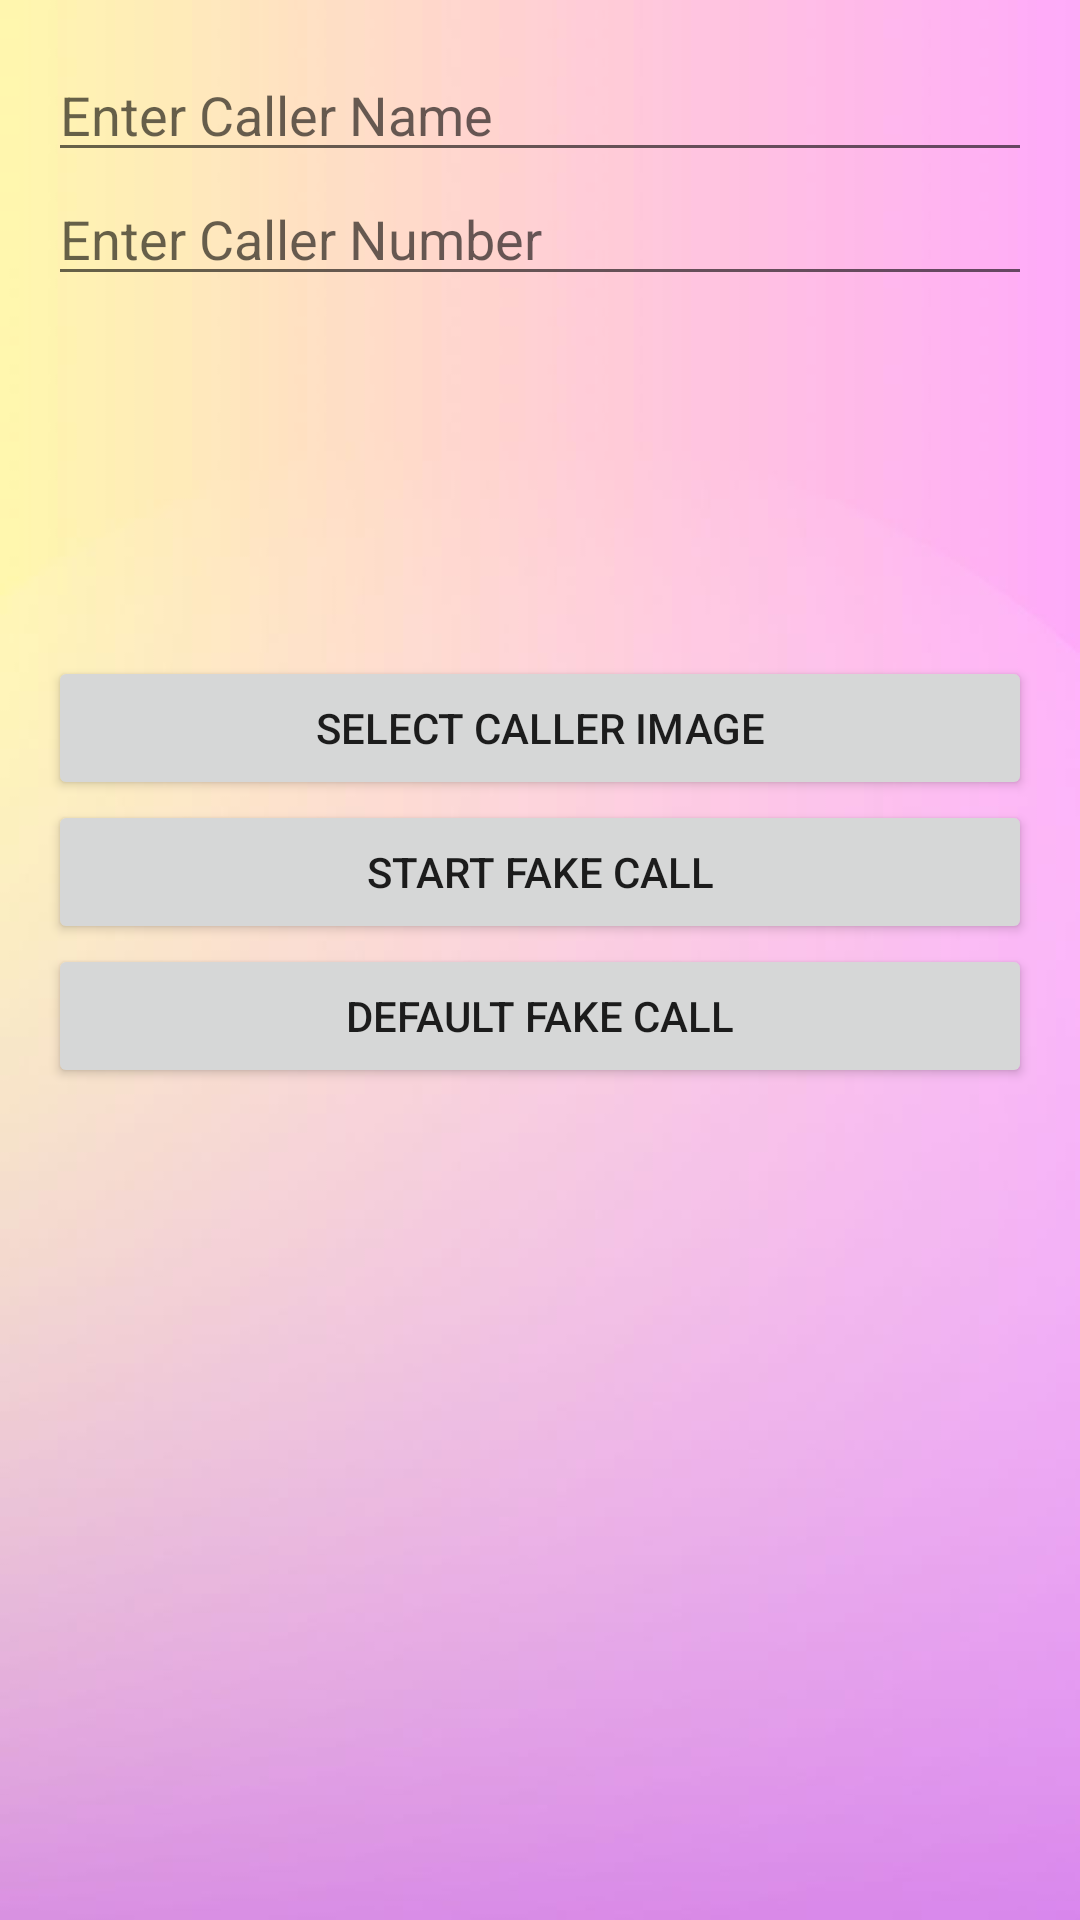

Reconstruct the res/layout file that produces this screen, plus the resources it refers to.
<!-- AndroidManifest.xml: application theme CustomActionBar -->
<!-- res/layout/activity_fakecall.xml -->
<?xml version="1.0" encoding="utf-8"?>
<LinearLayout xmlns:android="http://schemas.android.com/apk/res/android"
    android:layout_width="match_parent"
    android:layout_height="match_parent"
    android:orientation="vertical"
    android:background="@drawable/nonameback"
    android:padding="16dp">

    <EditText
        android:id="@+id/caller_name"
        android:layout_width="match_parent"
        android:layout_height="wrap_content"
        android:hint="Enter Caller Name" />

    <EditText
        android:id="@+id/caller_number"
        android:layout_width="match_parent"
        android:layout_height="wrap_content"
        android:hint="Enter Caller Number" />

    <ImageView
        android:id="@+id/caller_image_view"
        android:layout_width="120dp"
        android:layout_height="120dp"
        android:contentDescription="Caller Image"
        android:layout_gravity="center" />

    <Button
        android:id="@+id/select_image"
        android:layout_width="match_parent"
        android:layout_height="wrap_content"
        android:text="Select Caller Image" />

    <Button
        android:id="@+id/start_fake_call"
        android:layout_width="match_parent"
        android:layout_height="wrap_content"
        android:text="Start Fake Call" />

    <Button
        android:id="@+id/default_fake_call"
        android:layout_width="match_parent"
        android:layout_height="wrap_content"
        android:text="Default Fake Call" />
</LinearLayout>
<!-- resources referenced by this layout -->
<resources>
  <!-- drawable nonameback: jpg bitmap (drawable-hdpi, 16482 bytes) -->
  <style name="CustomActionBar" parent="Theme.AppCompat.Light.DarkActionBar">
          <item name="colorPrimary">@color/buttoncolor1</item> 
          <item name="colorPrimaryDark">@color/buttoncolor1</item> 
          <item name="colorAccent">@color/buttoncolor1</item> 
      </style>
  <color name="buttoncolor1">#9A6CF7</color>
</resources>
